2-way image classification set "CNN Model" from GitHub (pushpendra135/vortex_rotation); label vocabulary: anticlockwise, clockwise.

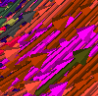
Label: anticlockwise

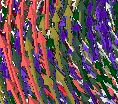
Label: clockwise

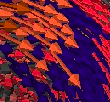
Label: clockwise

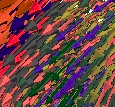
Label: anticlockwise

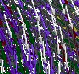
Label: clockwise

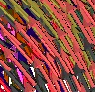
Label: anticlockwise
